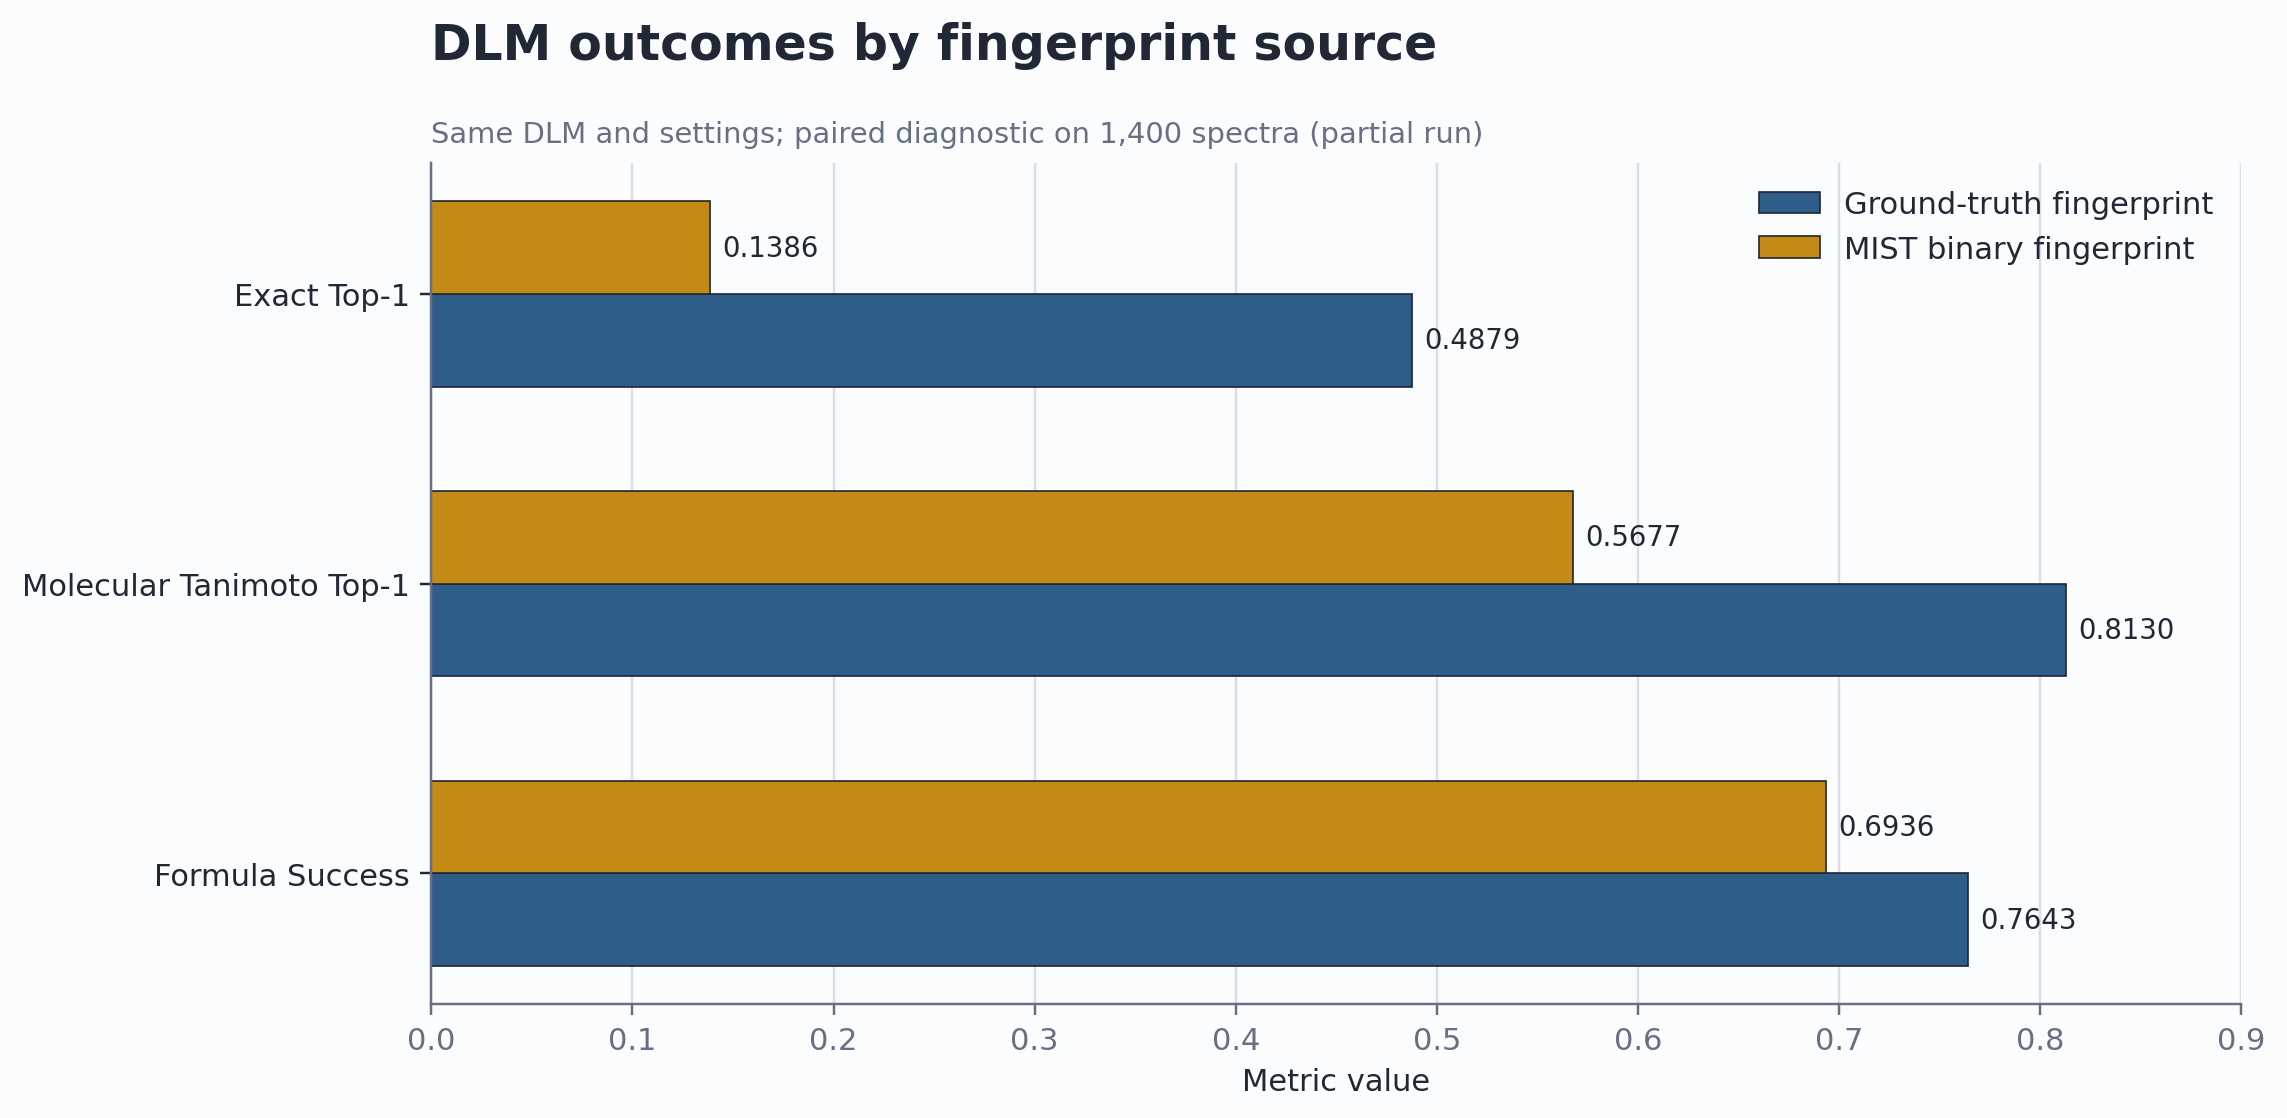

Data behind this chart, as committed beside it:
metric, ground_truth_fingerprint, mist_binary_fingerprint
Exact Top-1, 0.4879, 0.1386
Molecular Tanimoto Top-1, 0.8130, 0.5677
Formula Success, 0.7643, 0.6936
